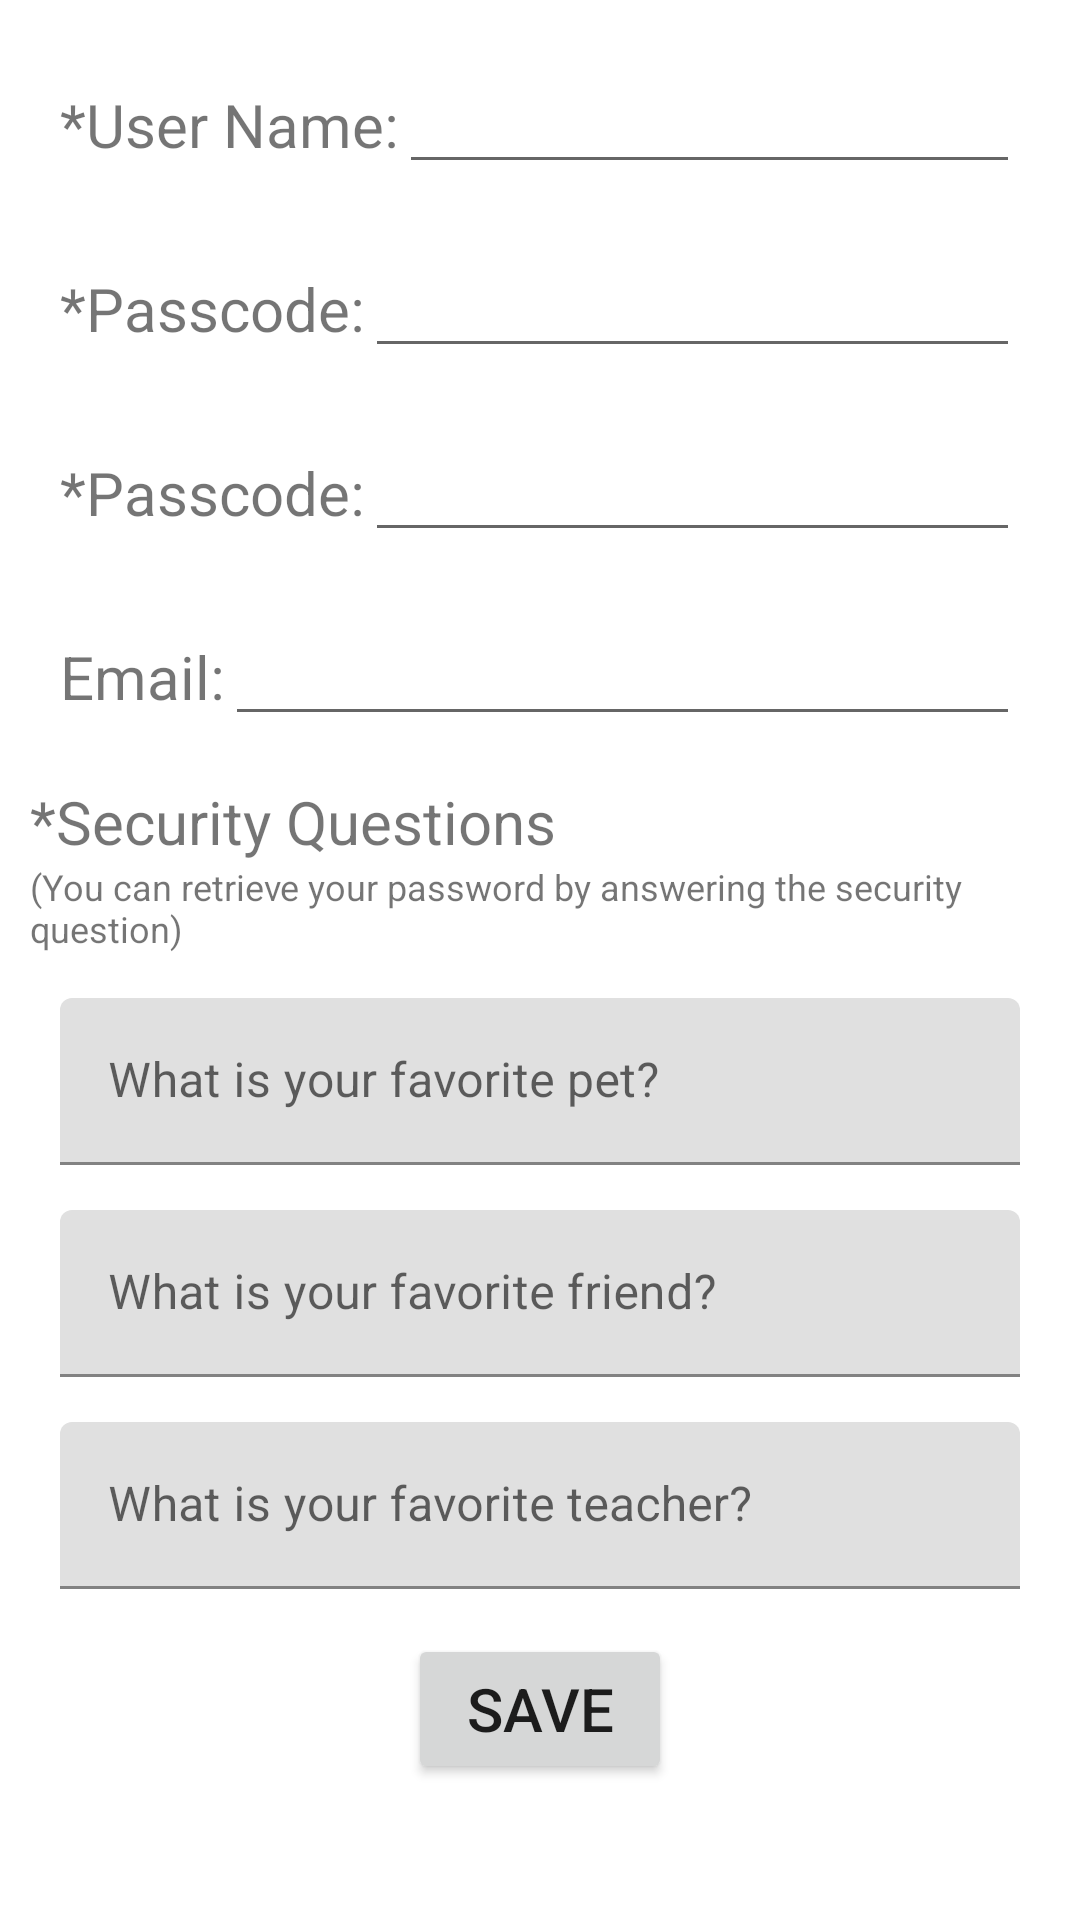

This screen was rendered from an Android layout file. Write that file and the resources it references.
<!-- AndroidManifest.xml: application theme Theme.CS673G5Project.NoActionBar -->
<!-- res/layout/activity_account_edit.xml -->
<?xml version="1.0" encoding="utf-8"?>
<LinearLayout xmlns:android="http://schemas.android.com/apk/res/android"
    android:layout_width="match_parent"
    android:layout_height="match_parent"
    xmlns:tools="http://schemas.android.com/tools"
    android:orientation="vertical"


    tools:context=".AccountEditActivity">
    <LinearLayout
        android:layout_width="match_parent"
        android:layout_height="wrap_content"
        android:orientation="horizontal"
        android:layout_marginLeft="20dp"
        android:layout_marginRight="20dp"
        android:layout_marginTop="20dp">

        <TextView
            android:layout_width="wrap_content"
            android:layout_height="wrap_content"
            android:text="@string/account_tag_username"
            android:textSize="20sp"/>
        <EditText
            android:id="@+id/Acct_name"
            android:layout_width="match_parent"
            android:layout_height="wrap_content"
            android:paddingLeft="5dp"
            android:inputType="text"
            android:digits="@string/txt_filter"
            android:maxLength="30"/>

    </LinearLayout>
    <LinearLayout
        android:layout_width="match_parent"
        android:layout_height="wrap_content"
        android:orientation="horizontal"
        android:layout_marginLeft="20dp"
        android:layout_marginRight="20dp"
        android:layout_marginTop="20dp">

        <TextView
            android:layout_width="wrap_content"
            android:layout_height="wrap_content"
            android:text="@string/account_tag_password"
            android:textSize="20sp"/>
        <EditText
            android:id="@+id/Acct_pwd_one"
            android:layout_width="match_parent"
            android:layout_height="wrap_content"
            android:inputType="numberPassword"
            android:paddingLeft="5dp" />

    </LinearLayout>
    <LinearLayout
        android:layout_width="match_parent"
        android:layout_height="wrap_content"
        android:orientation="horizontal"
        android:layout_marginLeft="20dp"
        android:layout_marginRight="20dp"
        android:layout_marginTop="20dp">

        <TextView
            android:layout_width="wrap_content"
            android:layout_height="wrap_content"
            android:text="@string/account_tag_password_re"
            android:textSize="20sp"/>

        <EditText
            android:id="@+id/Acct_pwd_two"
            android:layout_width="match_parent"
            android:layout_height="wrap_content"
            android:inputType="numberPassword"
            android:paddingLeft="5dp" />

    </LinearLayout>

    <LinearLayout
        android:layout_width="match_parent"
        android:layout_height="wrap_content"
        android:orientation="horizontal"
        android:layout_marginLeft="20dp"
        android:layout_marginRight="20dp"
        android:layout_marginTop="20dp">

        <TextView
            android:layout_width="wrap_content"
            android:layout_height="wrap_content"
            android:text="@string/account_tag_email"
            android:textSize="20sp"/>
        <EditText
            android:id="@+id/Acct_email"
            android:layout_width="match_parent"
            android:layout_height="wrap_content"
            android:paddingLeft="5dp"
            android:inputType="text"
            android:digits="@string/txt_filter_email"
            android:maxLength="50"/>

    </LinearLayout>

    <TextView
        android:id="@+id/txt_AcctFPHeader"
        android:layout_width="match_parent"
        android:layout_height="wrap_content"
        android:layout_marginTop="15dp"
        android:layout_marginStart="10dp"
        android:layout_marginEnd="10dp"
        android:textSize="20sp"
        android:text="@string/account_forgot_password" />

    <TextView
        android:id="@+id/txt_Acchint"
        android:layout_width="match_parent"
        android:layout_height="wrap_content"
        android:layout_marginStart="10dp"
        android:layout_marginEnd="10dp"
        android:layout_marginBottom="15dp"
        android:text="@string/account_Security_Questions_hint"
        android:textSize="12sp" />

    <com.google.android.material.textfield.TextInputLayout
        android:id="@+id/til_AcctFPQ1"
        android:layout_width="match_parent"
        android:layout_height="wrap_content"
        android:layout_marginStart="20dp"
        android:layout_marginEnd="20dp"
        android:layout_marginBottom="15dp">

        <com.google.android.material.textfield.TextInputEditText
            android:id="@+id/etxt_AcctFPQ1"
            android:layout_width="match_parent"
            android:layout_height="wrap_content"
            android:inputType="text"
            android:digits="@string/txt_filter"
            android:maxLength="25"
            android:hint="What is your favorite pet?" />
    </com.google.android.material.textfield.TextInputLayout>

    <com.google.android.material.textfield.TextInputLayout
        android:id="@+id/til_AcctFPQ2"
        android:layout_width="match_parent"
        android:layout_height="wrap_content"
        android:layout_marginStart="20dp"
        android:layout_marginEnd="20dp"
        android:layout_marginBottom="15dp">

        <com.google.android.material.textfield.TextInputEditText
            android:id="@+id/etxt_AcctFPQ2"
            android:layout_width="match_parent"
            android:layout_height="wrap_content"
            android:inputType="text"
            android:digits="@string/txt_filter"
            android:maxLength="25"
            android:hint="What is your favorite friend?" />
    </com.google.android.material.textfield.TextInputLayout>

    <com.google.android.material.textfield.TextInputLayout
        android:id="@+id/til_AcctFPQ3"
        android:layout_width="match_parent"
        android:layout_height="wrap_content"
        android:layout_marginStart="20dp"
        android:layout_marginEnd="20dp"
        android:layout_marginBottom="15dp">


        <com.google.android.material.textfield.TextInputEditText
            android:id="@+id/etxt_AcctFPQ3"
            android:layout_width="match_parent"
            android:layout_height="wrap_content"
            android:inputType="text"
            android:digits="@string/txt_filter"
            android:maxLength="25"
            android:hint="What is your favorite teacher?" />
    </com.google.android.material.textfield.TextInputLayout>

    <Button
        android:id="@+id/btn_AccountSave"
        android:layout_width="wrap_content"
        android:layout_height="50dp"
        android:text="@string/account_submit_btn"
        android:layout_gravity="center"
        android:textSize="20sp" />










</LinearLayout>
<!-- resources referenced by this layout -->
<resources>
  <string name="account_Security_Questions_hint">(You can retrieve your password by answering the security question) </string>
  <string name="account_forgot_password">*Security Questions</string>
  <string name="account_submit_btn">SAVE</string>
  
      //Forgot Password Page*****************************************
  <string name="account_tag_email">Email: </string>
  <string name="account_tag_password">*Passcode: </string>
  <string name="account_tag_password_re">*Passcode: </string>
  <string name="account_tag_username">*User Name: </string>
  <string name="txt_filter">ABCDEFGHIJKLMNOPQRSTUVWXYZabcdefghijklmnopqrstuvwxyz @#$_-!0123456789</string>
  <string name="txt_filter_email">ABCDEFGHIJKLMNOPQRSTUVWXYZabcdefghijklmnopqrstuvwxyz@!#$%&amp;\'*+-/=?^_`{|.0123456789</string>
  
      //Sign in Page*****************************************
  <style name="Theme.CS673G5Project.NoActionBar">
          <item name="windowActionBar">false</item>
          <item name="windowNoTitle">true</item>
      </style>
</resources>
